The GitHub repository abhishekjagtap1/Control_MountainCar-v0_using_Hand_Gestures_Real_Time contains a labelled image folder "hand_gestures_data" with 3 categories: move back, move forward, stop sign. Examples follow, each with its label.

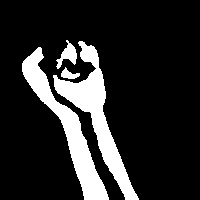
Label: move back

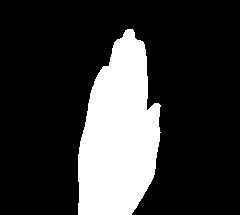
Label: move forward

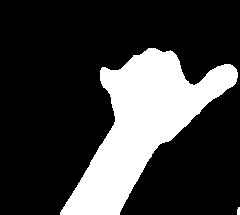
Label: stop sign

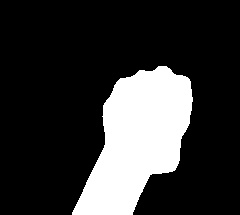
Label: move back

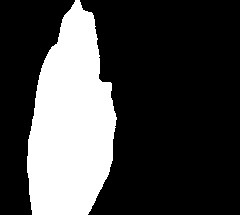
Label: move forward

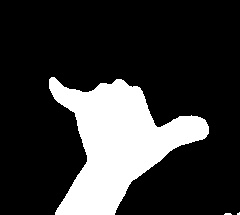
Label: stop sign
